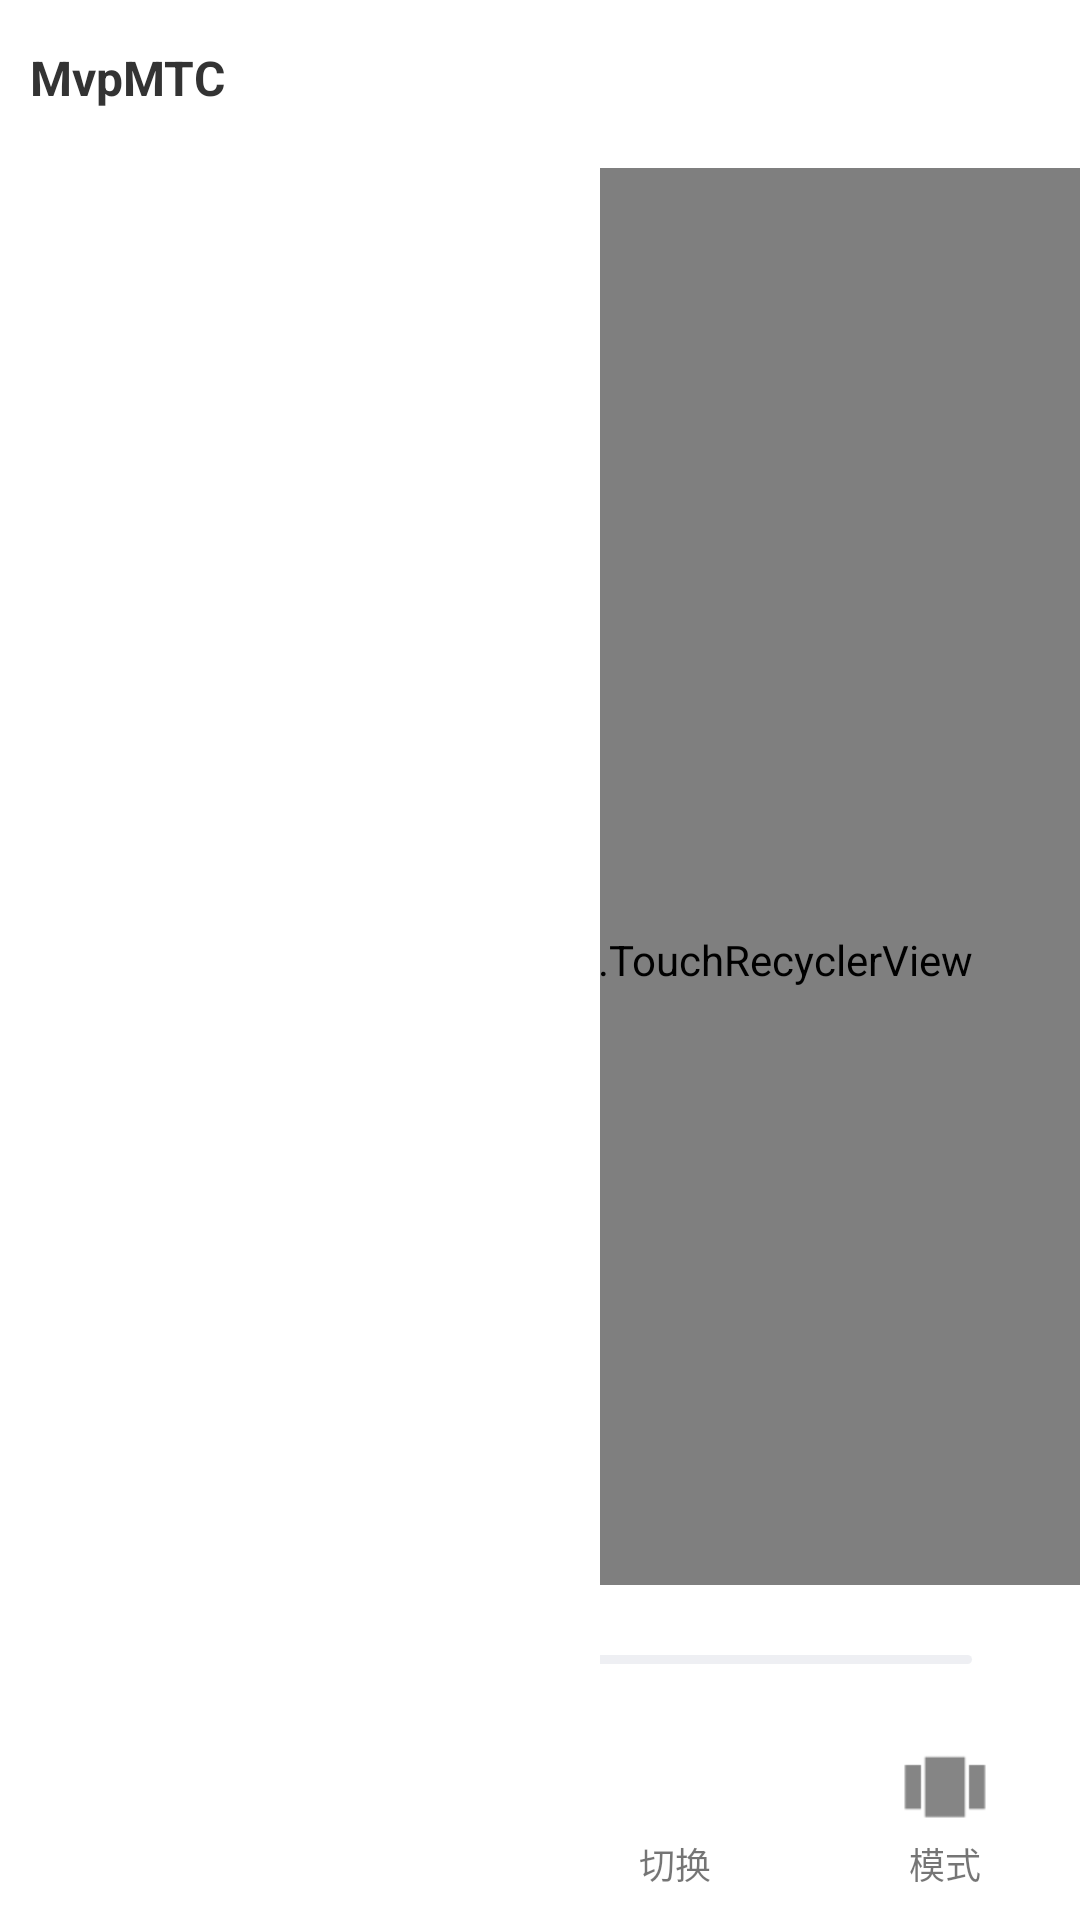

Produce the Android XML layout that renders to this screen, including the resource entries it uses.
<!-- AndroidManifest.xml: application theme Theme.AppCompat.Light.NoActionBar -->
<!-- res/layout/comic_activity_preview.xml -->
<?xml version="1.0" encoding="utf-8"?>
<FrameLayout xmlns:android="http://schemas.android.com/apk/res/android"
             android:id="@+id/fl_layout"
             android:layout_width="match_parent"
             android:layout_height="match_parent"
             android:background="@color/colorEEE">

    <com.lai.mtc.comm.widget.TouchRecyclerView
        android:id="@+id/rv_list"
        android:layout_width="match_parent"
        android:layout_height="match_parent"
        />

    <include layout="@layout/include_title"/>

    <TextView
        android:id="@+id/tv_curr_pager"
        android:layout_width="wrap_content"
        android:layout_height="wrap_content"
        android:layout_gravity="bottom|right"
        android:alpha="0.5"
        android:background="@color/color333"
        android:gravity="center"
        android:padding="@dimen/dp_5"
        android:text="@string/app_name"
        android:textColor="@color/white"
        android:textSize="@dimen/sp_12"
        android:textStyle="bold"
        />

    <include layout="@layout/comic_activity_preview_bottom_menu"/>

    <include layout="@layout/comic_activity_preview_left_menu"/>


    

</FrameLayout>
<!-- res/layout/include_title.xml (included above) -->
<?xml version="1.0" encoding="utf-8"?>
<merge xmlns:android="http://schemas.android.com/apk/res/android"
       xmlns:app="http://schemas.android.com/apk/res-auto"
       xmlns:tools="http://schemas.android.com/tools"
       android:layout_width="match_parent"
       android:layout_height="match_parent"
       android:orientation="vertical">

    <android.support.v7.widget.Toolbar
        android:id="@+id/ac_toolbar"
        android:layout_width="match_parent"
        android:layout_height="wrap_content"
        android:background="@color/white"
        android:gravity="center_vertical"
        app:navigationIcon="@drawable/ic_action_back"
        app:contentInsetStartWithNavigation="@dimen/dp_1">

        <TextView
            android:id="@+id/ac_title"
            android:layout_width="wrap_content"
            android:layout_height="@dimen/dp_48"
            android:text="@string/app_name"
            android:gravity="center_vertical"
            android:textColor="@color/color7979"
            android:textSize="@dimen/sp_16"
            android:textStyle="bold"
            tools:text="@string/app_name"/>

    </android.support.v7.widget.Toolbar>
</merge>
<!-- res/layout/comic_activity_preview_bottom_menu.xml (included above) -->
<?xml version="1.0" encoding="utf-8"?>
<merge xmlns:android="http://schemas.android.com/apk/res/android"
       android:layout_width="match_parent"
       android:layout_height="wrap_content"
    >

    <LinearLayout
        android:id="@+id/ll_bottom"
        android:layout_width="match_parent"
        android:layout_height="wrap_content"
        android:layout_gravity="bottom"
        android:background="@color/white"
        android:orientation="vertical"
        android:paddingBottom="@dimen/dp_10">

        <LinearLayout
            android:layout_width="match_parent"
            android:layout_height="@dimen/dp_50"
            android:gravity="center_vertical"
            android:orientation="horizontal"
            android:paddingLeft="@dimen/dp_20"
            android:paddingRight="@dimen/dp_20">

           
            <SeekBar
                android:id="@+id/sb_bar"
                style="@style/CustomSeekbarStyle"
                android:layout_width="0dp"
                android:layout_height="wrap_content"
                android:layout_gravity="center"
                android:layout_weight="1"/>

           

        </LinearLayout>

        <LinearLayout
            android:layout_width="match_parent"
            android:layout_height="wrap_content"
            android:orientation="horizontal">

            <TextView
                android:id="@+id/tv_menu"
                android:layout_width="0dp"
                android:layout_height="wrap_content"
                android:layout_weight="1"
                android:background="?android:attr/selectableItemBackground"
                android:drawableTop="@drawable/ic_menu"
                android:gravity="center"
                android:text="@string/catalog"
                android:textSize="@dimen/sp_12"
                />

            <TextView
                android:id="@+id/tv_brightness"
                android:layout_width="0dp"
                android:layout_height="wrap_content"
                android:layout_weight="1"
                android:background="?android:attr/selectableItemBackground"
                android:drawablePadding="@dimen/dp_2"
                android:drawableTop="@drawable/ic_brightness"
                android:gravity="center_horizontal"
                android:text="@string/brightness"
                android:textSize="@dimen/sp_12"/>

            <TextView
                android:id="@+id/tv_switch_screen"
                android:layout_width="0dp"
                android:layout_height="wrap_content"
                android:layout_weight="1"
                android:background="?android:attr/selectableItemBackground"
                android:drawablePadding="@dimen/dp_2"
                android:drawableTop="@drawable/ic_change"
                android:gravity="center_horizontal"
                android:text="@string/change"
                android:textSize="@dimen/sp_12"
                />

            <TextView
                android:id="@+id/tv_switch_module"
                android:layout_width="0dp"
                android:layout_height="wrap_content"
                android:layout_weight="1"
                android:background="?android:attr/selectableItemBackground"
                android:drawableTop="@drawable/ic_module"
                android:gravity="center"
                android:text="@string/model"
                android:textSize="@dimen/sp_12"
                />
        </LinearLayout>


    </LinearLayout>
</merge>
<!-- res/layout/comic_activity_preview_left_menu.xml (included above) -->
<?xml version="1.0" encoding="utf-8"?>
<merge xmlns:android="http://schemas.android.com/apk/res/android"
       android:layout_width="match_parent"
       android:layout_height="wrap_content"
    >

    <LinearLayout
        android:id="@+id/ll_left_layout"
        android:layout_width="@dimen/dp_200"
        android:layout_height="match_parent"
        android:background="@color/white"
        android:orientation="vertical"
        >

        <TextView
            android:id="@+id/tv_left_title"
            android:layout_width="match_parent"
            android:layout_height="wrap_content"
            android:gravity="center_vertical"
            android:paddingLeft="@dimen/dp_10"
            android:paddingRight="@dimen/dp_10"
            android:paddingTop="@dimen/dp_15"
            android:text="@string/app_name"
            android:textColor="@color/color333"
            android:textSize="@dimen/sp_16"
            android:textStyle="bold"
            />

        <android.support.v7.widget.RecyclerView
            android:id="@+id/rv_left_list"
            android:layout_width="match_parent"
            android:layout_height="0dp"
            android:layout_marginTop="@dimen/dp_10"
            android:layout_weight="1"
            android:visibility="visible"/>

    </LinearLayout>
</merge>
<!-- resources referenced by this layout -->
<resources>
  <color name="color333">#333333</color>
  <color name="color7979">#797979</color>
  <color name="colorEEE">#EEEEEE</color>
  <dimen name="dp_1">1dp</dimen>
  <dimen name="dp_10">10dp</dimen>
  <dimen name="dp_15">15dp</dimen>
  <dimen name="dp_2">2dp</dimen>
  <dimen name="dp_20">20dp</dimen>
  <dimen name="dp_200">200dp</dimen>
  <dimen name="dp_48">48dp</dimen>
  <dimen name="dp_5">5dp</dimen>
  <dimen name="dp_50">50dp</dimen>
  <dimen name="sp_12">12sp</dimen>
  <dimen name="sp_16">16sp</dimen>
  <!-- drawable ic_action_back: png bitmap (drawable-hdpi, 298 bytes) -->
  <!-- drawable ic_brightness: png bitmap (drawable-hdpi, 780 bytes) -->
  <!-- drawable ic_menu: png bitmap (drawable-hdpi, 232 bytes) -->
  <!-- drawable ic_module: png bitmap (drawable-hdpi, 220 bytes) -->
  <string name="app_name">MvpMTC</string>
  <string name="brightness">亮度</string>
  <string name="catalog">目录</string>
  <string name="change">切换</string>
  <string name="model">模式</string>
  <style name="CustomSeekbarStyle" parent="Base.Widget.AppCompat.SeekBar">
          <item name="android:maxHeight">3dp</item>
          <item name="android:progressDrawable">@drawable/seekbar_progress_drawable</item>
          <item name="android:minHeight">3dp</item>
          <item name="android:thumb">@drawable/seek_thumb</item>
      </style>
  <!-- drawable seekbar_progress_drawable (drawable) -->
  <?xml version="1.0" encoding="utf-8"?>
  <layer-list xmlns:android="http://schemas.android.com/apk/res/android">
  
      
      <item android:id="@android:id/background">
          <shape>
              <corners android:radius="3dp" />
              <gradient
                  android:angle="270"
                  android:centerColor="#eeeff3"
                  android:centerY="0.75"
                  android:endColor="#eeeff3"
                  android:startColor="#eeeff3" />
          </shape>
      </item>
      
      <item android:id="@android:id/progress">
          <clip>
              <shape>
                  <corners android:radius="5dp"/>
                  <solid android:color="@color/color7979"/>
              </shape>
          </clip>
      </item>
  </layer-list>
  <!-- drawable seek_thumb (drawable) -->
  <?xml version="1.0" encoding="utf-8"?>
  <shape xmlns:android="http://schemas.android.com/apk/res/android"
         android:shape="oval">
      <solid android:color="@color/color7979"/>
      <size
          android:width="15.0dip"
          android:height="15.0dip"/>
  </shape>
  <!-- not gathered from this repository: default colours our renderer supplied (Android Studio template values) -->
  <color name="white">#FFFFFFFF</color>
</resources>
